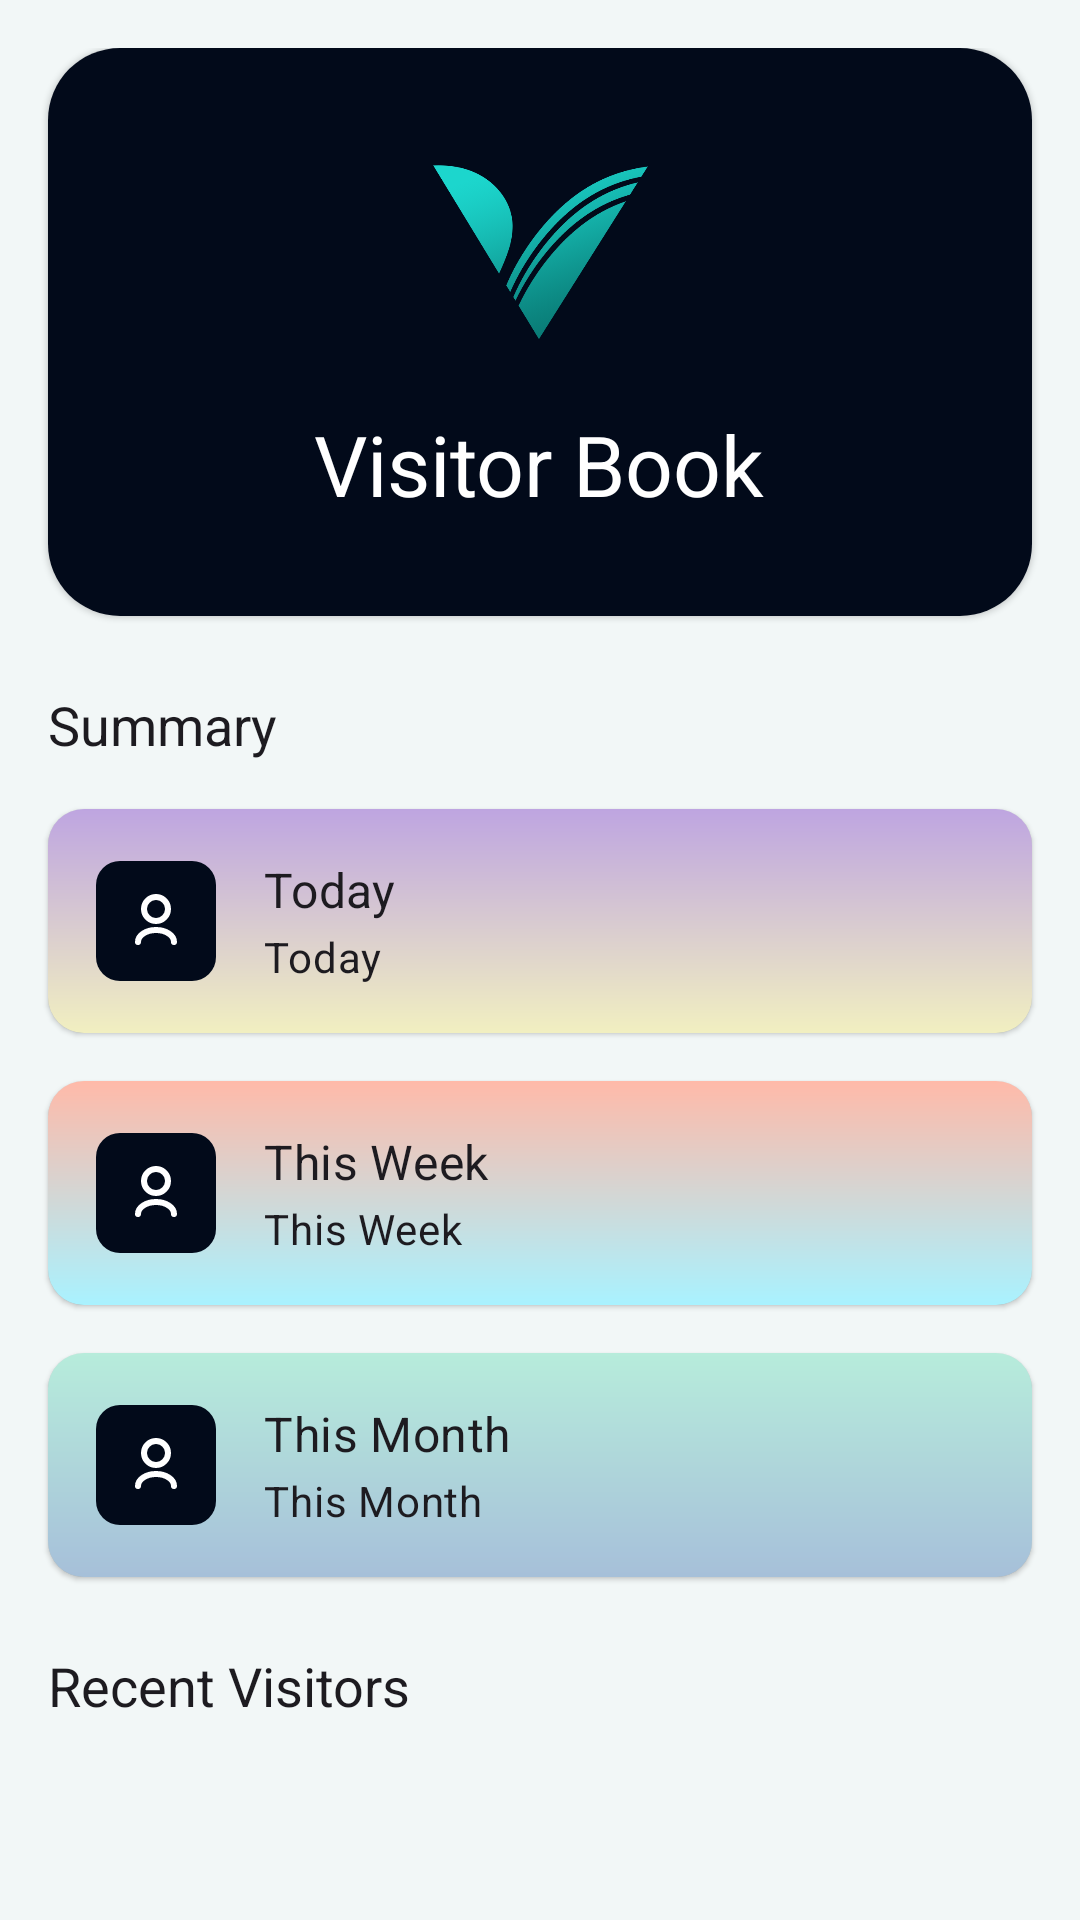

The Android layout XML behind this screen, and the referenced resources:
<!-- AndroidManifest.xml: application theme Theme.VisitorBook -->
<!-- res/layout/fragment_home.xml -->
<?xml version="1.0" encoding="utf-8"?>
<androidx.core.widget.NestedScrollView xmlns:android="http://schemas.android.com/apk/res/android"
    xmlns:app="http://schemas.android.com/apk/res-auto"
    android:layout_width="match_parent"
    android:layout_height="wrap_content">

    <LinearLayout
        android:layout_width="match_parent"
        android:layout_height="wrap_content"
        android:orientation="vertical"
        android:paddingVertical="@dimen/spacing_default">

        <com.google.android.material.card.MaterialCardView
            style="@style/CardView.Elevated"
            android:layout_width="match_parent"
            android:layout_height="wrap_content"
            android:layout_marginHorizontal="@dimen/spacing_default"
            android:layout_marginBottom="@dimen/spacing_default"
            app:cardCornerRadius="@dimen/shape_radius_medium_component">

            <LinearLayout
                android:layout_width="match_parent"
                android:layout_height="wrap_content"
                android:background="@color/secondary_500"
                android:gravity="center_horizontal"
                android:orientation="vertical"
                android:padding="@dimen/spacing_large">

                <ImageView
                    android:layout_width="72dp"
                    android:layout_height="72dp"
                    android:contentDescription="@string/app_name"
                    android:scaleType="centerInside"
                    android:src="@drawable/logo" />

                <TextView
                    android:layout_width="wrap_content"
                    android:layout_height="wrap_content"
                    android:layout_marginTop="@dimen/spacing_default"
                    android:text="@string/app_name"
                    android:textAppearance="?attr/textAppearanceHeadlineMedium"
                    android:textColor="?attr/colorOnSecondary" />

            </LinearLayout>

        </com.google.android.material.card.MaterialCardView>

        <TextView
            android:layout_width="match_parent"
            android:layout_height="wrap_content"
            android:layout_marginHorizontal="@dimen/spacing_default"
            android:layout_marginVertical="@dimen/spacing_small"
            android:text="@string/summary"
            android:textAppearance="?attr/textAppearanceTitleLarge" />

        <com.google.android.material.card.MaterialCardView
            style="@style/CardView.Elevated.NoDarkOutline"
            android:layout_width="match_parent"
            android:layout_height="wrap_content"
            android:layout_marginHorizontal="@dimen/spacing_default"
            android:layout_marginVertical="@dimen/spacing_small">

            <LinearLayout
                android:layout_width="match_parent"
                android:layout_height="wrap_content"
                android:background="@drawable/gradient_4"
                android:gravity="center_vertical"
                android:orientation="horizontal"
                android:padding="@dimen/spacing_default">

                <ImageView
                    android:layout_width="wrap_content"
                    android:layout_height="wrap_content"
                    android:layout_marginEnd="@dimen/spacing_default"
                    android:background="@drawable/shape_rounded_rectangle"
                    android:backgroundTint="?attr/colorSecondary"
                    android:contentDescription="@string/today"
                    android:padding="@dimen/spacing_small"
                    android:src="@drawable/ic_user"
                    app:tint="?attr/colorOnSecondary" />

                <LinearLayout
                    android:layout_width="0dp"
                    android:layout_height="wrap_content"
                    android:layout_weight="1"
                    android:orientation="vertical">

                    <TextView
                        android:layout_width="match_parent"
                        android:layout_height="wrap_content"
                        android:text="@string/today"
                        android:textAppearance="?attr/textAppearanceListItem" />

                    <TextView
                        android:id="@+id/txt_today"
                        android:layout_width="match_parent"
                        android:layout_height="wrap_content"
                        android:layout_marginTop="2dp"
                        android:text="@string/today"
                        android:textAppearance="?attr/textAppearanceListItemSecondary" />

                </LinearLayout>

            </LinearLayout>

        </com.google.android.material.card.MaterialCardView>

        <com.google.android.material.card.MaterialCardView
            style="@style/CardView.Elevated.NoDarkOutline"
            android:layout_width="match_parent"
            android:layout_height="wrap_content"
            android:layout_marginHorizontal="@dimen/spacing_default"
            android:layout_marginVertical="@dimen/spacing_small">

            <LinearLayout
                android:layout_width="match_parent"
                android:layout_height="wrap_content"
                android:background="@drawable/gradient_1"
                android:gravity="center_vertical"
                android:orientation="horizontal"
                android:padding="@dimen/spacing_default">

                <ImageView
                    android:layout_width="wrap_content"
                    android:layout_height="wrap_content"
                    android:layout_marginEnd="@dimen/spacing_default"
                    android:background="@drawable/shape_rounded_rectangle"
                    android:backgroundTint="?attr/colorSecondary"
                    android:contentDescription="@string/this_week"
                    android:padding="@dimen/spacing_small"
                    android:src="@drawable/ic_user"
                    app:tint="?attr/colorOnSecondary" />

                <LinearLayout
                    android:layout_width="0dp"
                    android:layout_height="wrap_content"
                    android:layout_weight="1"
                    android:orientation="vertical">

                    <TextView
                        android:layout_width="match_parent"
                        android:layout_height="wrap_content"
                        android:text="@string/this_week"
                        android:textAppearance="?attr/textAppearanceListItem" />

                    <TextView
                        android:id="@+id/txt_this_week"
                        android:layout_width="match_parent"
                        android:layout_height="wrap_content"
                        android:layout_marginTop="2dp"
                        android:text="@string/this_week"
                        android:textAppearance="?attr/textAppearanceListItemSecondary" />

                </LinearLayout>

            </LinearLayout>

        </com.google.android.material.card.MaterialCardView>

        <com.google.android.material.card.MaterialCardView
            style="@style/CardView.Elevated.NoDarkOutline"
            android:layout_width="match_parent"
            android:layout_height="wrap_content"
            android:layout_marginHorizontal="@dimen/spacing_default"
            android:layout_marginVertical="@dimen/spacing_small">

            <LinearLayout
                android:layout_width="match_parent"
                android:layout_height="wrap_content"
                android:background="@drawable/gradient_3"
                android:gravity="center_vertical"
                android:orientation="horizontal"
                android:padding="@dimen/spacing_default">

                <ImageView
                    android:layout_width="wrap_content"
                    android:layout_height="wrap_content"
                    android:layout_marginEnd="@dimen/spacing_default"
                    android:background="@drawable/shape_rounded_rectangle"
                    android:backgroundTint="?attr/colorSecondary"
                    android:contentDescription="@string/this_month"
                    android:padding="@dimen/spacing_small"
                    android:src="@drawable/ic_user"
                    app:tint="?attr/colorOnSecondary" />

                <LinearLayout
                    android:layout_width="0dp"
                    android:layout_height="wrap_content"
                    android:layout_weight="1"
                    android:orientation="vertical">

                    <TextView
                        android:layout_width="match_parent"
                        android:layout_height="wrap_content"
                        android:ellipsize="end"
                        android:lines="1"
                        android:text="@string/this_month"
                        android:textAppearance="?attr/textAppearanceListItem" />

                    <TextView
                        android:id="@+id/txt_this_month"
                        android:layout_width="match_parent"
                        android:layout_height="wrap_content"
                        android:layout_marginTop="2dp"
                        android:text="@string/this_month"
                        android:textAppearance="?attr/textAppearanceListItemSecondary" />

                </LinearLayout>

            </LinearLayout>

        </com.google.android.material.card.MaterialCardView>

        <LinearLayout
            android:layout_width="match_parent"
            android:layout_height="wrap_content"
            android:orientation="vertical">

            <TextView
                android:layout_width="match_parent"
                android:layout_height="wrap_content"
                android:layout_marginHorizontal="@dimen/spacing_default"
                android:layout_marginTop="@dimen/spacing_default"
                android:layout_marginBottom="@dimen/spacing_small"
                android:text="@string/recent_visitors"
                android:textAppearance="?attr/textAppearanceTitleLarge" />

            <androidx.recyclerview.widget.RecyclerView
                android:id="@+id/recycler_view"
                android:layout_width="match_parent"
                android:layout_height="wrap_content"
                android:scrollbars="none" />

        </LinearLayout>

    </LinearLayout>

</androidx.core.widget.NestedScrollView>
<!-- resources referenced by this layout -->
<resources>
  <color name="secondary_500">#020A1A</color>
  <dimen name="shape_radius_medium_component">24dp</dimen>
  <dimen name="spacing_default">16dp</dimen>
  <dimen name="spacing_large">32dp</dimen>
  <dimen name="spacing_small">8dp</dimen>
  <string name="app_name">Visitor Book</string>
  <string name="recent_visitors">Recent Visitors</string>
  <string name="summary">Summary</string>
  <string name="this_month">This Month</string>
  <string name="this_week">This Week</string>
  <string name="today">Today</string>
  <style name="CardView.Elevated" parent="Widget.Material3.CardView.Elevated">
          <item name="cardBackgroundColor">@color/white</item>
      </style>
  <style name="CardView.Elevated.NoDarkOutline" />
  <dimen name="shape_radius_small_component">8dp</dimen>
  <color name="white">#FFFFFFFF</color>
  <color name="primary_700">#14CCC1</color>
  <color name="primary_900">#09bcae</color>
  <color name="secondary_700">#010713</color>
  <color name="primary_20">#F2F7F7</color>
  <style name="TextAppearance.HeadlineLarge" parent="TextAppearance.Material3.HeadlineLarge">
          <item name="fontFamily">@font/primary_bold</item>
      </style>
  <style name="TextAppearance.HeadlineMedium" parent="TextAppearance.Material3.HeadlineMedium">
          <item name="fontFamily">@font/primary_semi_bold</item>
      </style>
  <style name="TextAppearance.HeadlineSmall" parent="TextAppearance.Material3.HeadlineSmall">
          <item name="fontFamily">@font/primary_medium</item>
      </style>
  <style name="TextAppearance.TitleLarge" parent="TextAppearance.Material3.TitleLarge">
          <item name="fontFamily">@font/primary_bold</item>
          <item name="android:textSize">18sp</item>
      </style>
  <style name="TextAppearance.TitleMedium" parent="TextAppearance.Material3.TitleMedium">
          <item name="fontFamily">@font/primary_semi_bold</item>
      </style>
  <style name="TextAppearance.TitleSmall" parent="TextAppearance.Material3.TitleSmall">
          <item name="fontFamily">@font/primary_medium</item>
      </style>
  <style name="TextAppearance.BodyLarge" parent="TextAppearance.Material3.BodyLarge">
          <item name="fontFamily">@font/primary_regular</item>
      </style>
  <style name="TextAppearance.BodyMedium" parent="TextAppearance.Material3.BodyMedium">
          <item name="fontFamily">@font/primary_regular</item>
      </style>
  <style name="TextAppearance.BodySmall" parent="TextAppearance.Material3.BodySmall">
          <item name="fontFamily">@font/primary_regular</item>
      </style>
  <style name="TextAppearance.LabelLarge" parent="TextAppearance.Material3.LabelLarge">
          <item name="fontFamily">@font/primary_semi_bold</item>
      </style>
  <style name="TextAppearance.LabelMedium" parent="TextAppearance.Material3.LabelMedium">
          <item name="fontFamily">@font/primary_medium</item>
      </style>
  <style name="TextAppearance.LabelSmall" parent="TextAppearance.Material3.LabelSmall">
          <item name="fontFamily">@font/primary_regular</item>
          <item name="android:textColor">?android:attr/textColorHint</item>
      </style>
  <style name="ShapeAppearance.SmallComponent" parent="ShapeAppearance.Material3.SmallComponent">
          <item name="cornerSize">@dimen/shape_radius_small_component</item>
      </style>
  <style name="ShapeAppearance.MediumComponent" parent="ShapeAppearance.Material3.MediumComponent">
          <item name="cornerSize">@dimen/shape_radius_medium_component</item>
      </style>
  <style name="ShapeAppearance.LargeComponent" parent="ShapeAppearance.Material3.LargeComponent">
          <item name="cornerSize">@dimen/shape_radius_large_component</item>
      </style>
  <color name="stroke_color">#1E808080</color>
  <dimen name="shape_radius_large_component">32dp</dimen>
  <color name="error">#CC0000</color>
  <color name="primary_a20">#201CD6CD</color>
</resources>
